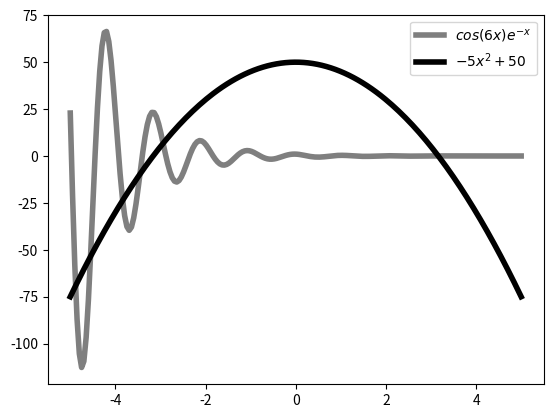

Recreate this plot in Python.
# <Python编程基础及应用> 随书代码 高等教育出版社
from matplotlib import pyplot as plt
import numpy as np

x = np.linspace(-5,5,200)
lines1 = plt.plot(x,np.cos(6*x)*np.exp(-x),label="$cos(6x)e^{-x}$")    #返回Line2D列表
print("type(lines1):",type(lines1))   #lines是列表
print("len(lines1):",len(lines1))
line = lines1[0]
print("type(line):",type(line))     #line是Line2D类型
line.set_alpha(0.5)                 #设置透明度
lines2 = plt.plot(x,-5*x*x+50,label="$-5x^2+50$")    #再画一条线
plt.setp(lines1+lines2,color="black",linewidth=4.0) #批量设置属性

plt.legend()
plt.show()
